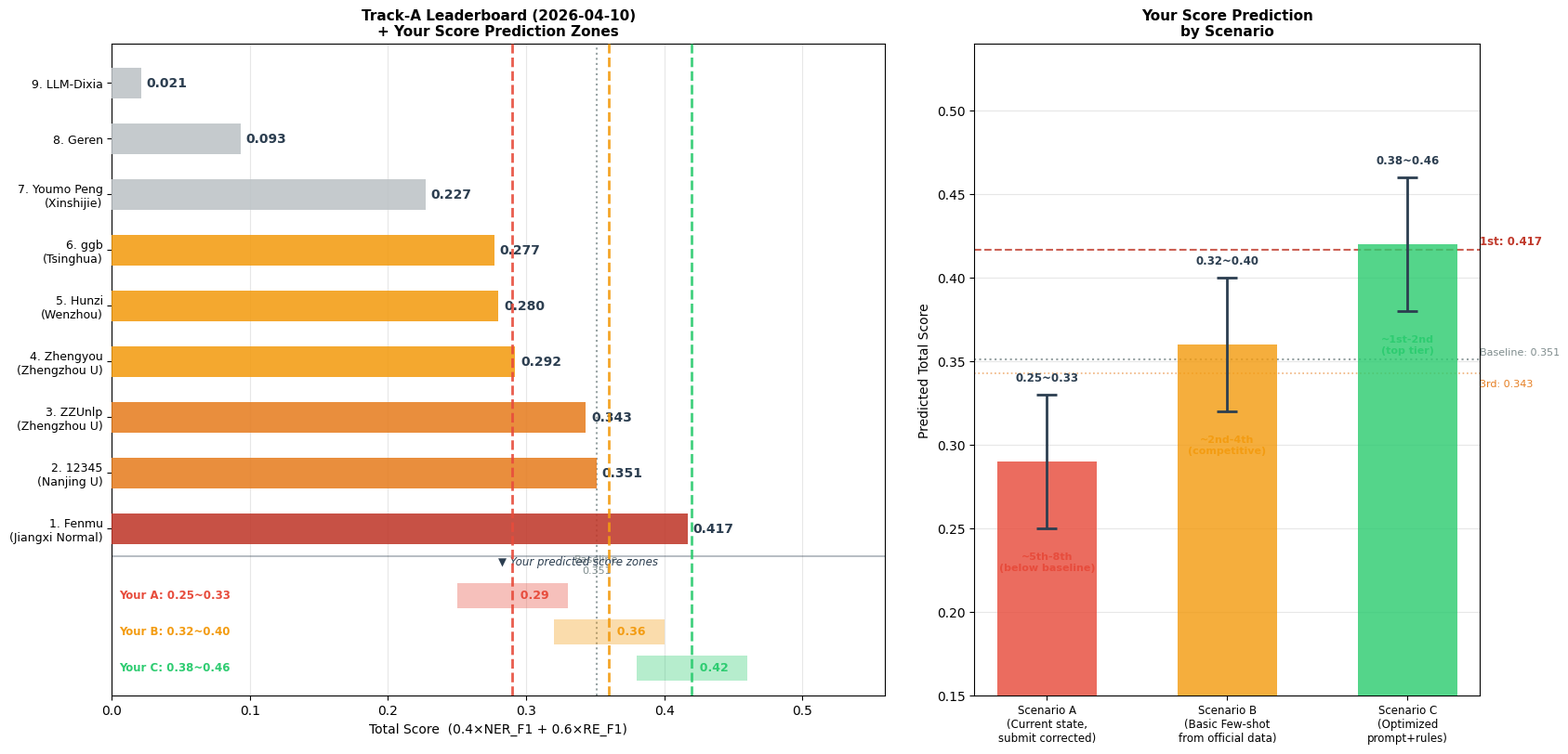

Recreate this plot in Python. (Note: this script raises an exception after producing the figure.)
#!/usr/bin/env python3
import matplotlib
matplotlib.use('Agg')
import matplotlib.pyplot as plt
import matplotlib.patches as mpatches
import numpy as np

plt.rcParams['font.family'] = 'DejaVu Sans'
plt.rcParams['axes.unicode_minus'] = False

# ============================================================
# 当前 Track-A 排行榜数据（2026-04-10 实测）
# ============================================================
teams  = ['1. Fenmu\n(Jiangxi Normal)', '2. 12345\n(Nanjing U)',
          '3. ZZUnlp\n(Zhengzhou U)', '4. Zhengyou\n(Zhengzhou U)',
          '5. Hunzi\n(Wenzhou)', '6. ggb\n(Tsinghua)',
          '7. Youmo Peng\n(Xinshijie)', '8. Geren', '9. LLM-Dixia']
scores = [0.417, 0.351, 0.343, 0.292, 0.280, 0.277, 0.227, 0.093, 0.021]

# ============================================================
# 你的三种场景预测
# ============================================================
# 场景1：直接提交修正数据（当前状态，已知有标准偏移）
# 训练集自评 0.6074，但测试集是未知数据，且有 14 条 text 被篡改无法匹配
# 测试集上的 RE 偏移会更严重 → 保守估计 0.28~0.33
scenario_direct = {'label': 'Scenario A\n(Submit corrected data as-is)',
                   'low': 0.25, 'mid': 0.29, 'high': 0.33,
                   'color': '#e74c3c', 'note': 'AFF/LOI bias → RE drags down'}

# 场景2：用官方原始数据做 Few-shot（中等质量 Prompt，5-8条示例）
# 对标当前第2~3名水平，大模型能力强但 Prompt 工程有限
# → 预测 0.32~0.38
scenario_fewshot = {'label': 'Scenario B\n(Official data Few-shot, basic prompt)',
                    'low': 0.32, 'mid': 0.36, 'high': 0.40,
                    'color': '#f39c12', 'note': 'Competitive, ~2nd-3rd range'}

# 场景3：精心设计 Prompt（含官方规律约束 + 链式思考 + 类型约束）
# 对标第1名水平，需要精细的 Prompt 工程
# → 预测 0.38~0.45
scenario_optimized = {'label': 'Scenario C\n(Optimized prompt + official rules)',
                      'low': 0.38, 'mid': 0.42, 'high': 0.46,
                      'color': '#2ecc71', 'note': 'Top-1 competitive'}

scenarios = [scenario_direct, scenario_fewshot, scenario_optimized]

# ============================================================
# 绘图
# ============================================================
fig = plt.figure(figsize=(16, 9))

# --- 左图：排行榜 + 你的预测区间 ---
ax1 = fig.add_axes([0.05, 0.12, 0.52, 0.78])

y_pos = np.arange(len(teams))
bar_colors = []
for s in scores:
    if s >= 0.40: bar_colors.append('#c0392b')
    elif s >= 0.34: bar_colors.append('#e67e22')
    elif s >= 0.25: bar_colors.append('#f39c12')
    else: bar_colors.append('#bdc3c7')

bars = ax1.barh(y_pos, scores, color=bar_colors, alpha=0.88, height=0.55, zorder=3)

# 分数标注
for bar, score in zip(bars, scores):
    ax1.text(bar.get_width() + 0.004, bar.get_y() + bar.get_height()/2,
             f'{score:.3f}', va='center', fontsize=10, fontweight='bold', color='#2c3e50')

ax1.set_yticks(y_pos)
ax1.set_yticklabels(teams, fontsize=9)
ax1.set_xlabel('Total Score  (0.4×NER_F1 + 0.6×RE_F1)', fontsize=10)
ax1.set_title('Track-A Leaderboard (2026-04-10)\n+ Your Score Prediction Zones',
              fontsize=11, fontweight='bold')
ax1.set_xlim(0, 0.56)
ax1.grid(axis='x', alpha=0.3, zorder=0)

# Baseline 线
ax1.axvline(x=0.351, color='#7f8c8d', linestyle=':', linewidth=1.5, alpha=0.8, zorder=2)
ax1.text(0.351, -0.8, 'Baseline\n0.351', fontsize=8, color='#7f8c8d', ha='center')

# 三个场景的预测区间（水平色带）
zone_y = [-1.2, -1.85, -2.5]
zone_labels = ['A', 'B', 'C']
zone_colors = ['#e74c3c', '#f39c12', '#2ecc71']
for i, (sc, zy) in enumerate(zip(scenarios, zone_y)):
    ax1.barh(zy, sc['high'] - sc['low'], left=sc['low'],
             height=0.45, color=sc['color'], alpha=0.35, zorder=3)
    ax1.axvline(x=sc['mid'], color=sc['color'], linestyle='--',
                linewidth=2, alpha=0.9, zorder=4)
    ax1.text(sc['mid'], zy, f"  {sc['mid']:.2f}", va='center',
             fontsize=9, color=sc['color'], fontweight='bold')
    ax1.text(0.005, zy, f"Your {zone_labels[i]}: {sc['low']:.2f}~{sc['high']:.2f}",
             va='center', fontsize=8.5, color=sc['color'], fontweight='bold')

ax1.set_ylim(-3.0, len(teams) - 0.3)

# 分隔线
ax1.axhline(y=-0.5, color='#2c3e50', linewidth=1.2, linestyle='-', alpha=0.4)
ax1.text(0.28, -0.65, '▼ Your predicted score zones', fontsize=8.5,
         color='#2c3e50', style='italic')

# --- 右图：场景对比条形图 ---
ax2 = fig.add_axes([0.63, 0.12, 0.34, 0.78])

scenario_names = ['Scenario A\n(Current state,\nsubmit corrected)',
                  'Scenario B\n(Basic Few-shot\nfrom official data)',
                  'Scenario C\n(Optimized\nprompt+rules)']
mids  = [0.29, 0.36, 0.42]
lows  = [0.25, 0.32, 0.38]
highs = [0.33, 0.40, 0.46]
s_colors = ['#e74c3c', '#f39c12', '#2ecc71']

x = np.arange(3)
# 误差棒
errs_low  = [m - l for m, l in zip(mids, lows)]
errs_high = [h - m for h, m in zip(highs, mids)]

bars2 = ax2.bar(x, mids, color=s_colors, alpha=0.82, width=0.55,
                yerr=[errs_low, errs_high],
                error_kw=dict(ecolor='#2c3e50', capsize=8, capthick=2, elinewidth=2),
                zorder=3)

# 参考线
ax2.axhline(y=0.417, color='#c0392b', linestyle='--', linewidth=1.5, alpha=0.8)
ax2.text(2.4, 0.420, '1st: 0.417', fontsize=8.5, color='#c0392b', fontweight='bold')
ax2.axhline(y=0.351, color='#7f8c8d', linestyle=':', linewidth=1.5, alpha=0.8)
ax2.text(2.4, 0.354, 'Baseline: 0.351', fontsize=8, color='#7f8c8d')
ax2.axhline(y=0.343, color='#e67e22', linestyle=':', linewidth=1.2, alpha=0.6)
ax2.text(2.4, 0.335, '3rd: 0.343', fontsize=8, color='#e67e22')

for bar, mid, low, high in zip(bars2, mids, lows, highs):
    ax2.text(bar.get_x() + bar.get_width()/2, high + 0.008,
             f'{low:.2f}~{high:.2f}', ha='center', fontsize=8.5,
             fontweight='bold', color='#2c3e50')

ax2.set_xticks(x)
ax2.set_xticklabels(scenario_names, fontsize=8.5)
ax2.set_ylabel('Predicted Total Score', fontsize=10)
ax2.set_title('Your Score Prediction\nby Scenario', fontsize=11, fontweight='bold')
ax2.set_ylim(0.15, 0.54)
ax2.grid(axis='y', alpha=0.3, zorder=0)

# 排名标注
rank_notes = ['~5th-8th\n(below baseline)', '~2nd-4th\n(competitive)', '~1st-2nd\n(top tier)']
rank_colors = ['#e74c3c', '#f39c12', '#2ecc71']
for i, (note, rc) in enumerate(zip(rank_notes, rank_colors)):
    ax2.text(i, lows[i] - 0.025, note, ha='center', fontsize=8,
             color=rc, fontweight='bold')

plt.savefig('/home/ubuntu/tracka_prediction.png', dpi=150, bbox_inches='tight')
plt.close()
print("Track-A 预测图已保存")
